Dataset: rice_dataset_augmented (GitHub, SantiagoAviles/Rice-Proyect). Classes: broken, chalky, stained, whole.

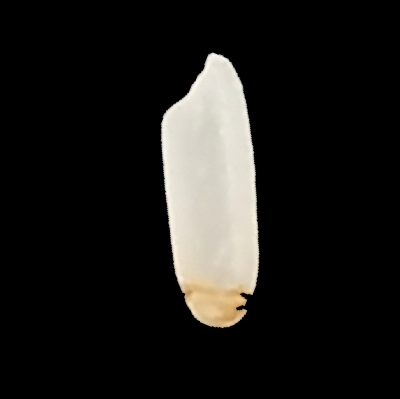
Label: stained

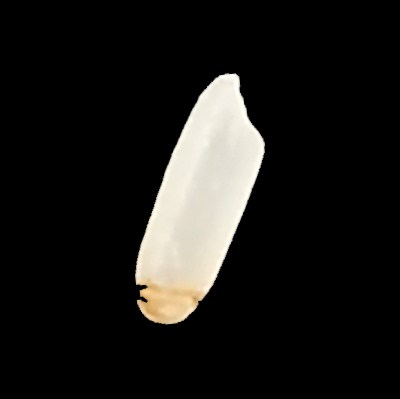
Label: stained

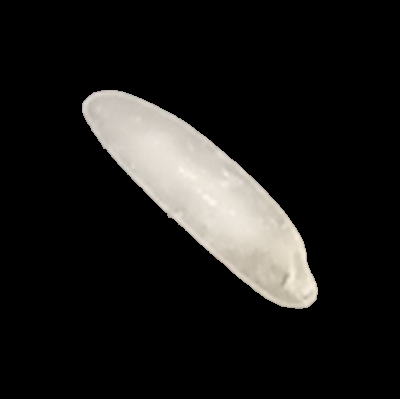
Label: chalky

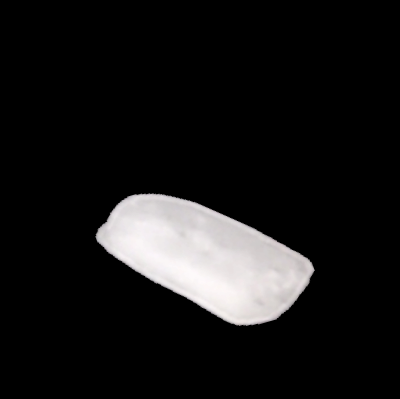
Label: broken

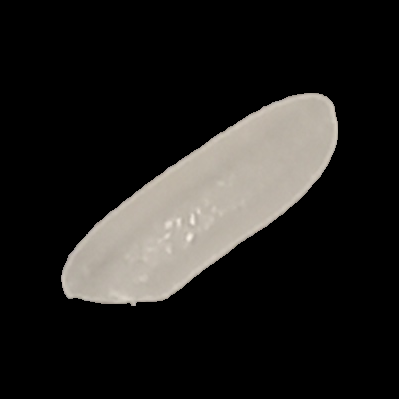
Label: whole

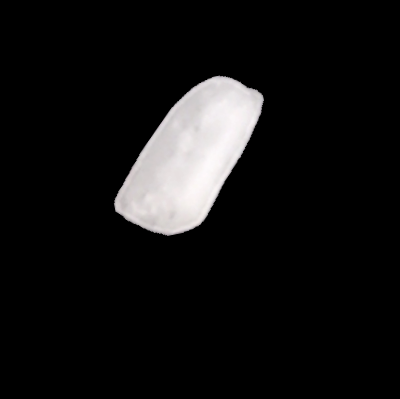
Label: broken
